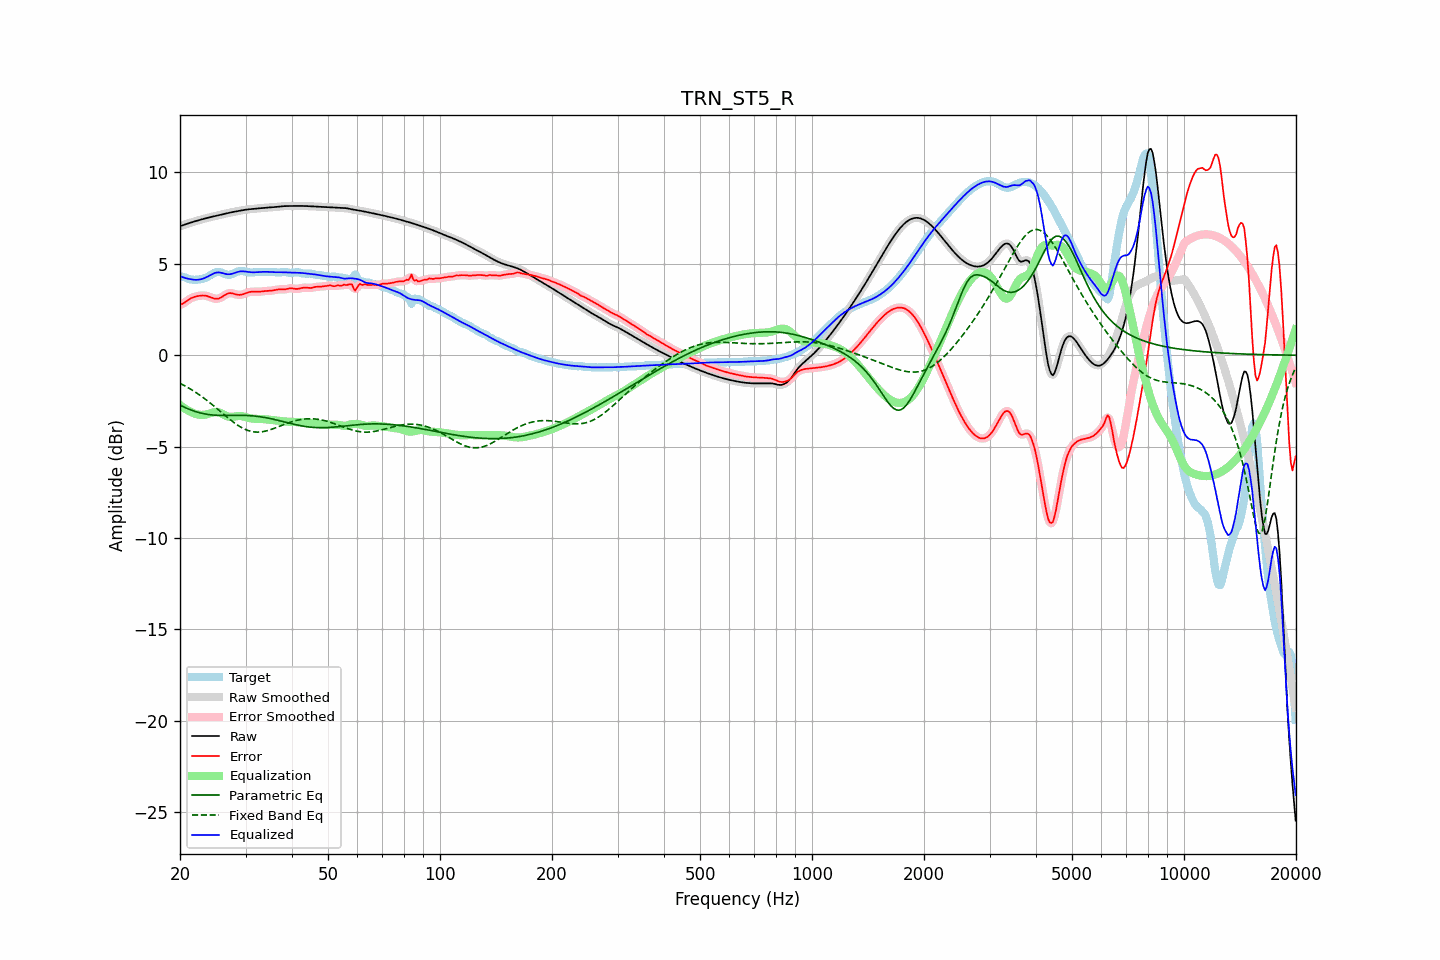

The table this chart was drawn from, first rows:
frequency, raw, error, smoothed, error_smoothed, equalization, parametric_eq, fixed_band_eq, equalized_raw, equalized_smoothed, target
20.00, 7.06, 2.76, 7.06, 2.76, -2.72, -2.73, -1.54, 4.33, 4.33, 4.30
20.20, 7.09, 2.79, 7.09, 2.79, -2.79, -2.77, -1.58, 4.29, 4.29, 4.30
20.40, 7.12, 2.83, 7.12, 2.84, -2.86, -2.82, -1.63, 4.26, 4.26, 4.28
20.61, 7.15, 2.89, 7.15, 2.89, -2.92, -2.86, -1.67, 4.23, 4.23, 4.26
20.81, 7.18, 2.96, 7.18, 2.95, -2.97, -2.89, -1.72, 4.21, 4.21, 4.22
21.02, 7.21, 3.02, 7.21, 3.02, -3.02, -2.93, -1.77, 4.18, 4.18, 4.19
21.23, 7.24, 3.08, 7.24, 3.08, -3.07, -2.97, -1.82, 4.17, 4.17, 4.16
21.44, 7.27, 3.12, 7.27, 3.12, -3.11, -3.00, -1.88, 4.15, 4.15, 4.14
21.66, 7.29, 3.16, 7.29, 3.16, -3.15, -3.03, -1.93, 4.14, 4.14, 4.13
21.87, 7.32, 3.19, 7.32, 3.19, -3.19, -3.06, -1.99, 4.13, 4.13, 4.13
22.09, 7.35, 3.22, 7.35, 3.22, -3.22, -3.09, -2.04, 4.13, 4.13, 4.13
22.31, 7.37, 3.24, 7.37, 3.24, -3.24, -3.12, -2.10, 4.13, 4.13, 4.14
22.54, 7.40, 3.25, 7.40, 3.25, -3.26, -3.14, -2.16, 4.14, 4.14, 4.14
22.76, 7.42, 3.26, 7.42, 3.26, -3.26, -3.17, -2.23, 4.16, 4.16, 4.16
22.99, 7.44, 3.27, 7.44, 3.27, -3.26, -3.19, -2.29, 4.18, 4.18, 4.18
23.22, 7.47, 3.27, 7.47, 3.27, -3.26, -3.20, -2.35, 4.21, 4.21, 4.20
23.45, 7.49, 3.25, 7.49, 3.25, -3.24, -3.22, -2.42, 4.25, 4.25, 4.24
23.69, 7.51, 3.23, 7.51, 3.23, -3.22, -3.23, -2.49, 4.29, 4.29, 4.28
23.92, 7.54, 3.21, 7.54, 3.21, -3.20, -3.25, -2.56, 4.34, 4.34, 4.33
24.16, 7.56, 3.17, 7.56, 3.17, -3.17, -3.26, -2.63, 4.39, 4.39, 4.38
24.40, 7.58, 3.14, 7.58, 3.14, -3.14, -3.27, -2.70, 4.44, 4.44, 4.44
24.65, 7.60, 3.11, 7.60, 3.11, -3.12, -3.28, -2.77, 4.48, 4.48, 4.49
24.89, 7.62, 3.09, 7.62, 3.09, -3.11, -3.28, -2.84, 4.51, 4.51, 4.53
25.14, 7.64, 3.09, 7.64, 3.09, -3.11, -3.29, -2.92, 4.53, 4.53, 4.55
25.39, 7.66, 3.10, 7.66, 3.11, -3.13, -3.29, -2.99, 4.53, 4.53, 4.56
25.65, 7.68, 3.14, 7.68, 3.14, -3.16, -3.29, -3.07, 4.52, 4.52, 4.54
25.91, 7.70, 3.18, 7.70, 3.18, -3.20, -3.29, -3.14, 4.50, 4.50, 4.52
26.16, 7.72, 3.24, 7.72, 3.24, -3.24, -3.29, -3.22, 4.48, 4.48, 4.48
26.43, 7.74, 3.30, 7.74, 3.30, -3.28, -3.29, -3.29, 4.46, 4.46, 4.44
26.69, 7.76, 3.34, 7.76, 3.35, -3.32, -3.29, -3.37, 4.44, 4.44, 4.42
26.96, 7.78, 3.38, 7.78, 3.38, -3.35, -3.29, -3.44, 4.43, 4.43, 4.40
27.23, 7.80, 3.40, 7.80, 3.40, -3.37, -3.29, -3.51, 4.43, 4.43, 4.40
27.50, 7.82, 3.39, 7.82, 3.39, -3.37, -3.29, -3.58, 4.45, 4.45, 4.43
27.77, 7.84, 3.37, 7.84, 3.37, -3.37, -3.29, -3.65, 4.47, 4.47, 4.46
28.05, 7.85, 3.35, 7.85, 3.35, -3.35, -3.29, -3.71, 4.50, 4.50, 4.50
28.33, 7.87, 3.32, 7.87, 3.33, -3.34, -3.29, -3.77, 4.53, 4.53, 4.55
28.62, 7.89, 3.31, 7.89, 3.31, -3.33, -3.29, -3.83, 4.56, 4.56, 4.58
28.90, 7.90, 3.30, 7.90, 3.30, -3.32, -3.29, -3.89, 4.58, 4.58, 4.60
29.19, 7.92, 3.31, 7.92, 3.31, -3.33, -3.29, -3.94, 4.59, 4.59, 4.61
29.48, 7.94, 3.33, 7.94, 3.33, -3.34, -3.29, -3.99, 4.59, 4.59, 4.61
29.78, 7.95, 3.36, 7.95, 3.36, -3.36, -3.29, -4.03, 4.59, 4.59, 4.59
30.08, 7.96, 3.39, 7.96, 3.39, -3.39, -3.29, -4.07, 4.58, 4.58, 4.57
30.38, 7.98, 3.43, 7.98, 3.43, -3.41, -3.30, -4.11, 4.56, 4.56, 4.55
30.68, 7.98, 3.45, 7.99, 3.45, -3.44, -3.30, -4.14, 4.55, 4.55, 4.53
30.99, 7.99, 3.47, 7.99, 3.47, -3.45, -3.31, -4.16, 4.54, 4.54, 4.52
31.30, 8.00, 3.48, 8.00, 3.48, -3.47, -3.32, -4.18, 4.54, 4.54, 4.52
31.61, 8.01, 3.48, 8.01, 3.48, -3.47, -3.32, -4.19, 4.53, 4.54, 4.53
31.93, 8.02, 3.47, 8.02, 3.47, -3.48, -3.33, -4.20, 4.54, 4.54, 4.54
32.24, 8.02, 3.47, 8.02, 3.47, -3.48, -3.34, -4.21, 4.54, 4.54, 4.55
32.57, 8.03, 3.47, 8.03, 3.47, -3.48, -3.35, -4.20, 4.55, 4.55, 4.56
32.89, 8.04, 3.48, 8.04, 3.48, -3.49, -3.37, -4.20, 4.56, 4.56, 4.56
33.22, 8.05, 3.49, 8.05, 3.49, -3.49, -3.38, -4.19, 4.56, 4.56, 4.56
33.55, 8.06, 3.50, 8.06, 3.50, -3.50, -3.39, -4.17, 4.56, 4.56, 4.56
33.89, 8.07, 3.51, 8.07, 3.51, -3.50, -3.41, -4.15, 4.57, 4.57, 4.56
34.23, 8.08, 3.52, 8.08, 3.52, -3.51, -3.43, -4.13, 4.56, 4.56, 4.56
34.57, 8.08, 3.52, 8.08, 3.52, -3.52, -3.44, -4.11, 4.56, 4.56, 4.56
34.92, 8.09, 3.52, 8.09, 3.53, -3.53, -3.46, -4.08, 4.56, 4.56, 4.56
35.27, 8.09, 3.53, 8.09, 3.53, -3.54, -3.48, -4.05, 4.55, 4.55, 4.56
35.62, 8.10, 3.55, 8.10, 3.55, -3.55, -3.50, -4.02, 4.55, 4.55, 4.55
35.97, 8.11, 3.56, 8.11, 3.57, -3.56, -3.52, -3.99, 4.54, 4.54, 4.54
... 635 more rows
